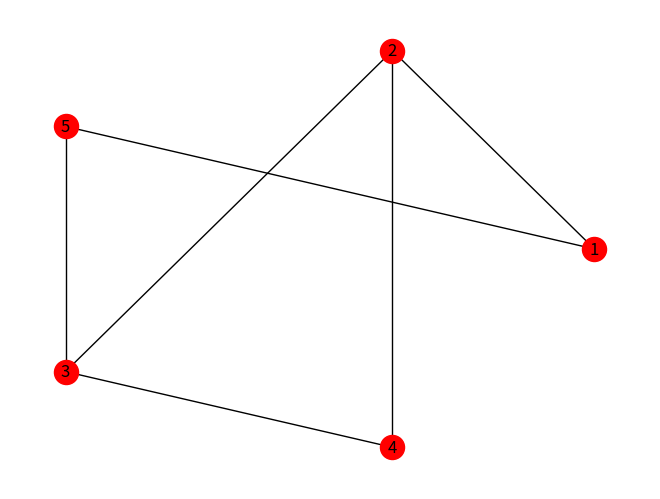

This figure's Python source:
import networkx as nx
import matplotlib.pyplot as plt


def main():
    adjlist = [[2, 5], [1, 3, 4], [5, 2, 4], [2, 3], [3, 1]]
    #adjlist = [[2], [3], [4, 5], [4], []]

    temp = list_of_lists_to_str(adjlist)
    #temp = ["1 2 5", "2 1 3 4", "3 5", "4", "5"]
    print(temp)
    # G = nx.complete_graph(5).subgraph([0, 1, 4])
    #
    # nx.write_adjlist(G, "test.adjlist")
    # f = open("test.adjlist", 'w')
    # f.write(temp)

    G = nx.parse_adjlist(temp)

    pos = nx.circular_layout(G)
    nx.draw(G, pos=pos, node_color="red", with_labels=True)
    plt.draw()  # pyplot draw()
    plt.show()


def list_of_lists_to_str(data):
    result = []
    for i in range(len(data)):
        temp = str(i + 1)
        if len(data[i]) != 0:
            temp += " "
        for ele in data[i]:
            if ele == data[i][-1]:
                temp += str(ele)
            else:
                temp = temp + str(ele) + " "
        result.append(temp)
    return result


if __name__ == '__main__':
    main()
